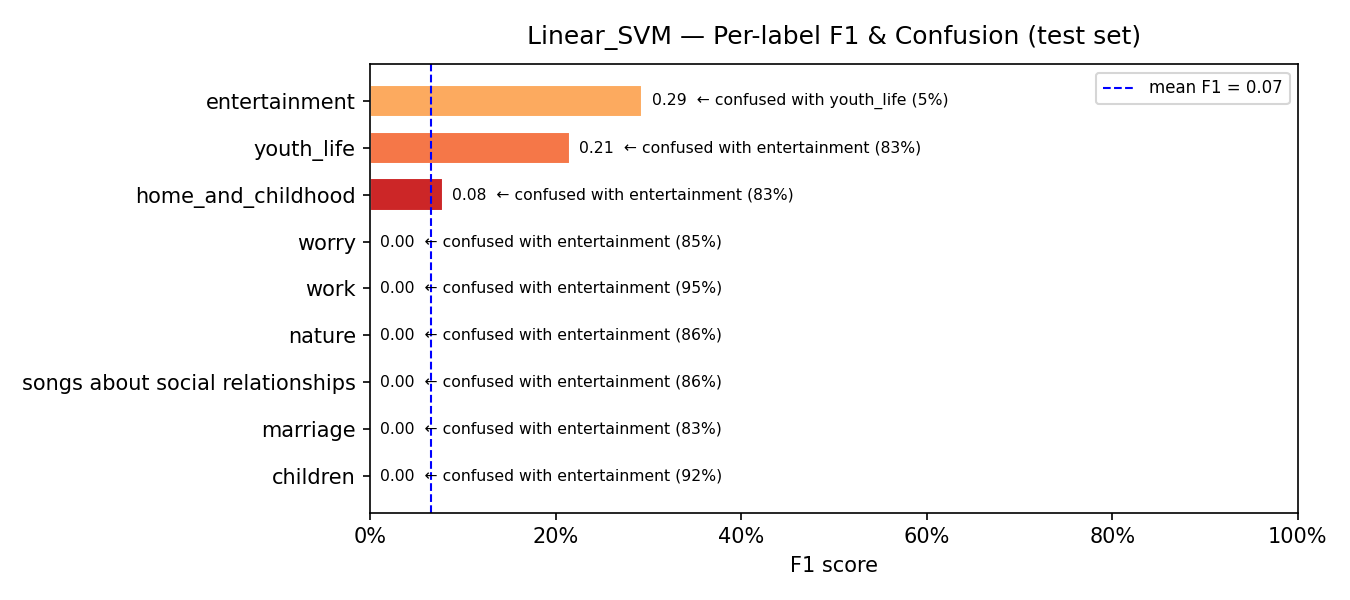

The table this chart was drawn from, first rows:
model, label, support, precision, recall, f1, confusion_rate, top_confused_with, top_confused_pct
Linear_SVM, children, 36, 0.0, 0.0, 0.0, 1.0, entertainment, 0.9167
Linear_SVM, marriage, 46, 0.0, 0.0, 0.0, 1.0, entertainment, 0.8261
Linear_SVM, songs about social relationships, 80, 0.0, 0.0, 0.0, 1.0, entertainment, 0.8625
Linear_SVM, nature, 76, 0.0, 0.0, 0.0, 1.0, entertainment, 0.8553
Linear_SVM, work, 80, 0.0, 0.0, 0.0, 1.0, entertainment, 0.95
Linear_SVM, worry, 41, 0.0, 0.0, 0.0, 1.0, entertainment, 0.8537
Linear_SVM, home_and_childhood, 42, 0.2222, 0.0476, 0.0784, 0.9524, entertainment, 0.8333
Linear_SVM, youth_life, 143, 0.3239, 0.1608, 0.215, 0.8392, entertainment, 0.8322
Linear_SVM, entertainment, 106, 0.174, 0.934, 0.2933, 0.066, youth_life, 0.0472
